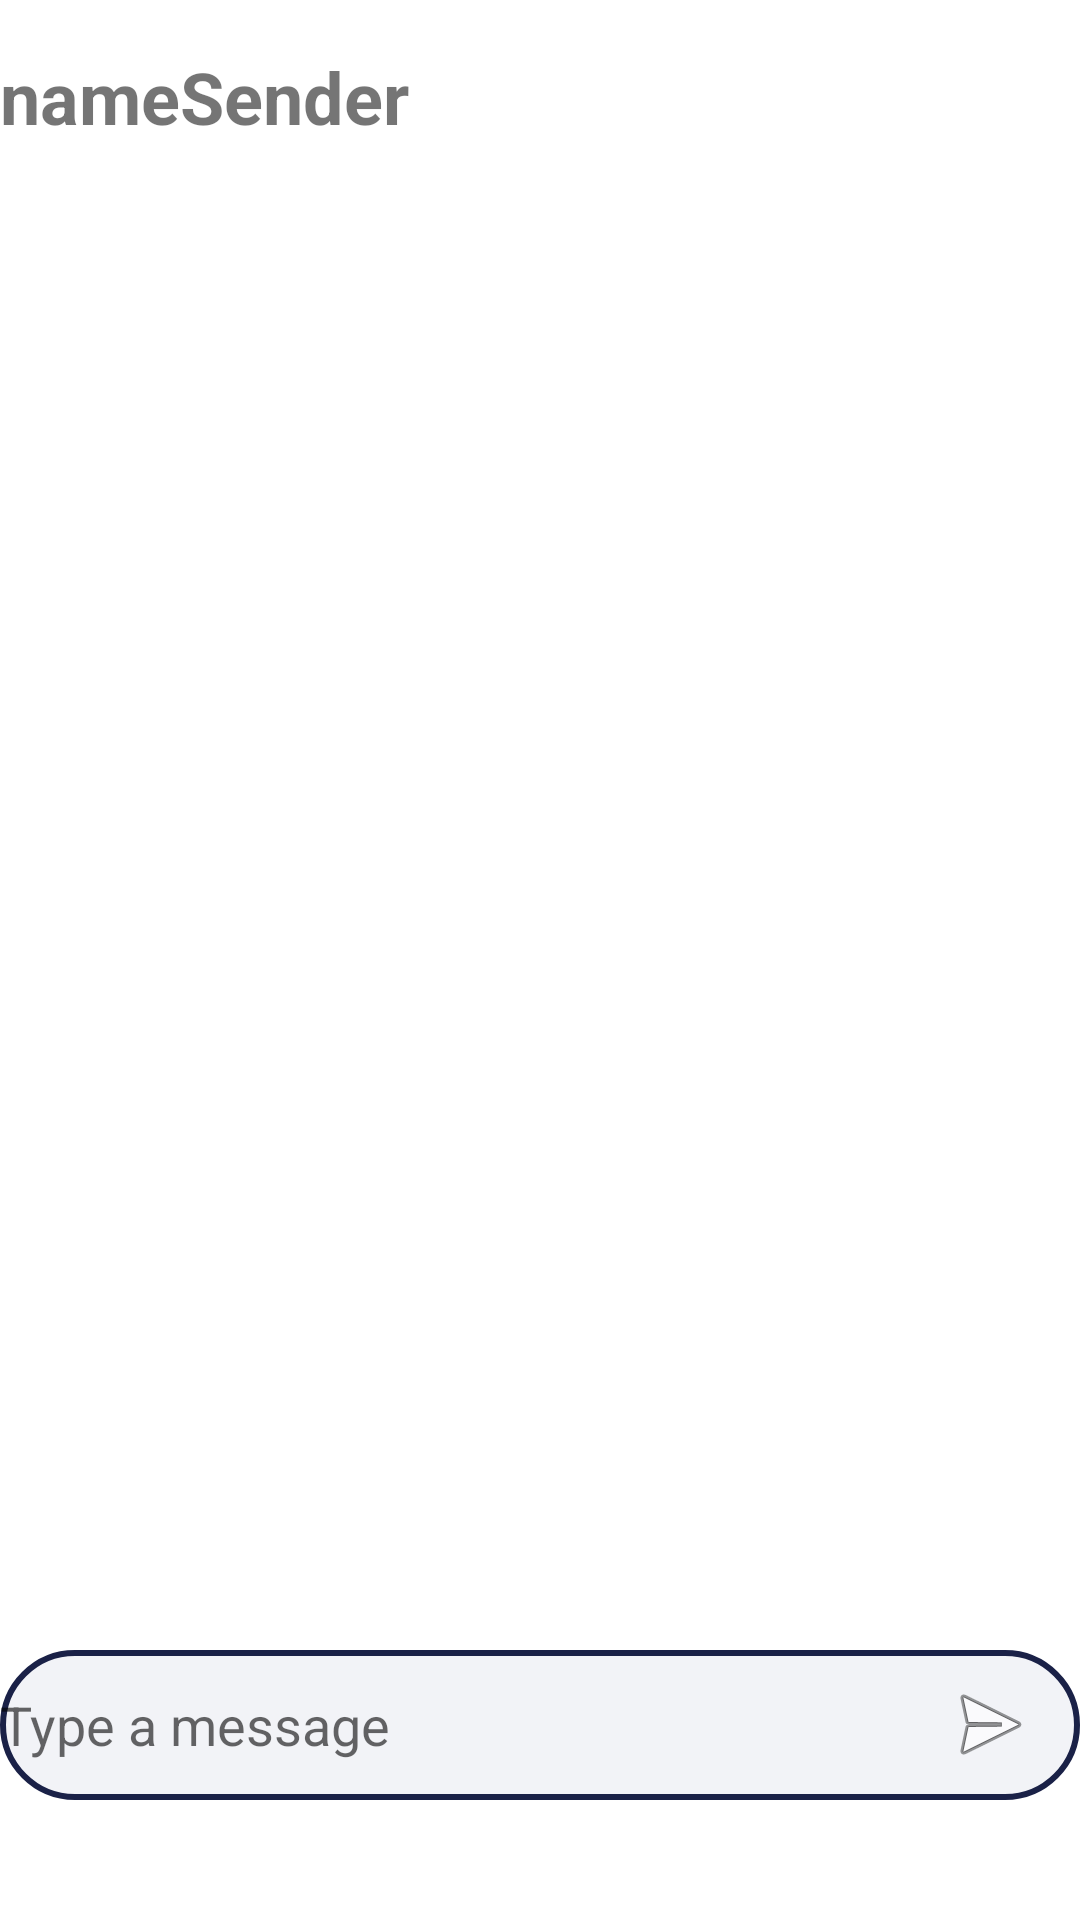

Here is an Android app screen rendered from its layout file. Give the layout XML and the strings, colors and styles it references.
<!-- AndroidManifest.xml: application theme Theme.Learn_new_language -->
<!-- res/layout/fragment_chat_list.xml -->
<?xml version="1.0" encoding="utf-8"?>
<androidx.constraintlayout.widget.ConstraintLayout xmlns:android="http://schemas.android.com/apk/res/android"
    xmlns:app="http://schemas.android.com/apk/res-auto"
    xmlns:tools="http://schemas.android.com/tools"
    android:layout_height="match_parent"
    android:layout_width="match_parent"
    android:id="@+id/relativeLayout3">

    <TextView
        android:id="@+id/textNamee"
        android:layout_width="0dp"
        android:layout_height="wrap_content"
        android:layout_marginTop="16dp"
        android:text="@string/nameSender"
        android:textSize="24sp"
        android:textStyle="bold"
        app:layout_constraintEnd_toEndOf="parent"
        app:layout_constraintStart_toStartOf="parent"
        app:layout_constraintTop_toTopOf="parent" />

    <androidx.recyclerview.widget.RecyclerView
        android:id="@+id/recycler_chat"
        android:name="com.example.learn_new_language.chat.ChatFragment"
        android:layout_width="match_parent"
        android:layout_height="0dp"
        android:layout_above="@+id/textNamee"
        app:layoutManager="LinearLayoutManager"
        app:layout_constraintBottom_toTopOf="@+id/constraintLayout"
        app:layout_constraintEnd_toEndOf="parent"
        app:layout_constraintStart_toStartOf="parent"
        app:layout_constraintTop_toBottomOf="@+id/textNamee"
        tools:context=".chat.ChatFragment"
        tools:ignore="SpeakableTextPresentCheck" />

    <androidx.constraintlayout.widget.ConstraintLayout
        android:id="@+id/constraintLayout"
        android:layout_width="match_parent"
        android:layout_height="wrap_content"
        android:layout_alignParentBottom="true"
        android:layout_marginBottom="16dp"
        android:orientation="horizontal"
        android:weightSum="100"
        app:layout_constraintBottom_toBottomOf="parent"
        app:layout_constraintEnd_toEndOf="parent"
        app:layout_constraintStart_toStartOf="parent">

        <EditText
            android:id="@+id/send_msg_editText"
            android:layout_width="0dp"
            android:layout_height="50dp"
            android:layout_marginBottom="24dp"
            android:background="@drawable/edittext_style"
            android:hint="@string/type_a_message"
            android:minWidth="32dp"
            app:layout_constraintBottom_toBottomOf="parent"
            app:layout_constraintEnd_toEndOf="parent"
            app:layout_constraintHorizontal_bias="0.0"
            app:layout_constraintStart_toStartOf="parent"
            app:layout_constraintTop_toTopOf="parent"
            app:layout_constraintVertical_bias="1.0"
            tools:ignore="SpeakableTextPresentCheck" />

        <ImageView
            android:id="@+id/send_image"
            android:layout_width="wrap_content"
            android:layout_height="wrap_content"
            android:layout_marginBottom="3dp"
            android:src="@android:drawable/ic_menu_send"
            app:layout_constraintBottom_toBottomOf="@+id/send_msg_editText"
            app:layout_constraintEnd_toEndOf="@+id/send_msg_editText"
            app:layout_constraintHorizontal_bias="0.957"
            app:layout_constraintStart_toStartOf="@+id/send_msg_editText"
            app:layout_constraintTop_toTopOf="parent"
            app:layout_constraintVertical_bias="0.577" />

    </androidx.constraintlayout.widget.ConstraintLayout>
</androidx.constraintlayout.widget.ConstraintLayout>
<!-- resources referenced by this layout -->
<resources>
  <!-- drawable edittext_style (drawable) -->
  <?xml version="1.0" encoding="utf-8"?>
  <shape xmlns:android="http://schemas.android.com/apk/res/android" android:shape="rectangle">
      <stroke
          android:width="2dp"
          android:color="#1A2147" />
      <solid android:color="#E4F1F2F6" />
      <corners android:radius="81dp"/>
  </shape>
  <string name="nameSender">nameSender</string>
  <string name="type_a_message">Type a message</string>
  <style name="Theme.Learn_new_language" parent="Theme.MaterialComponents.DayNight.DarkActionBar">
          
          <item name="colorPrimary">?attr/colorControlHighlight</item>
          <item name="colorPrimaryVariant">@android:color/transparent</item>
          <item name="colorOnPrimary">@android:color/transparent</item>
          
          <item name="colorSecondary">@color/teal_200</item>
          <item name="colorSecondaryVariant">@color/teal_700</item>
          <item name="colorOnSecondary">@color/black</item>
          
          <item name="android:statusBarColor" tools:targetApi="l">?attr/colorPrimaryVariant</item>
          
      </style>
  <!-- not gathered from this repository: default colours our renderer supplied (Android Studio template values) -->
  <color name="teal_200">#FF03DAC5</color>
  <color name="teal_700">#FF018786</color>
  <color name="black">#FF000000</color>
</resources>
